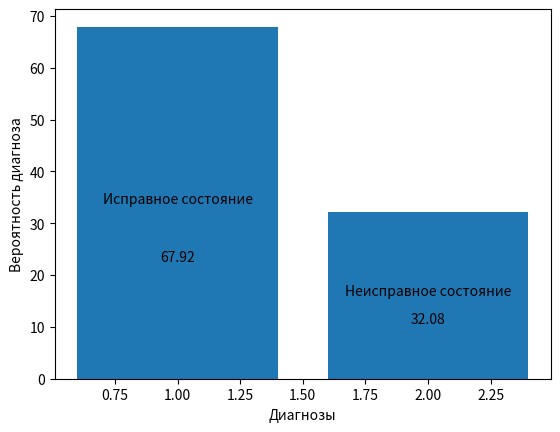

Write Python code to recreate this figure.
from math import *
import numpy as np
import matplotlib.pyplot as plt

PrKD=np.zeros((4,4,3)) 
PrD=np.zeros(4) 
PrK_D=np.zeros(4) 
PrD_K=np.zeros(4) 

N = 1000

PrK11_D1 = 0.7
PrK12_D1 = 0.2
PrK13_D1 = 0.1

PrK11_D2 = 0.05
PrK12_D2 = 0.15
PrK13_D2 = 0.8

# K2 - температура
# K21 - температура в диапазоне 50-70 С
# K22 - температура в диапазоне 70-90 С
# K23 - температура в диапазоне > 90 С

PrK21_D1 = 0.8
PrK22_D1 = 0.1
PrK23_D1 = 0.1

PrK21_D2 = 0.07
PrK22_D2 = 0.08
PrK23_D2 = 0.85

# K3 - загрязнение смазки
# K31 - в пределах нормы
# K32 – повышенное

PrK31_D1 = 0.9
PrK32_D1 = 0.1

PrK31_D2 = 0.3
PrK32_D2 = 0.7

PrKD[1,1,1]=PrK11_D1 
PrKD[1,2,1]=PrK12_D1 
PrKD[1,3,1]=PrK13_D1 
 
PrKD[1,1,2]=PrK11_D2 
PrKD[1,2,2]=PrK12_D2 
PrKD[1,3,2]=PrK13_D2 
 
PrKD[2,1,1]=PrK21_D1 
PrKD[2,2,1]=PrK22_D1 
PrKD[2,3,1]=PrK23_D1 
 
PrKD[2,1,2]=PrK21_D2 
PrKD[2,2,2]=PrK22_D2 
PrKD[2,3,2]=PrK23_D2 

PrKD[3,1,1]=PrK31_D1
PrKD[3,2,1]=PrK32_D1 
PrKD[3,1,2]=PrK31_D2 
PrKD[3,2,2]=PrK32_D2 
 
D=[0,900,100] 
K=[0,1,3,2] 
 
for i in range(1,np.size(D)): 
      PrD[i] = D[i] / N 
      PrK_D[i]=PrKD[1,K[1],i] 
      for j in range(2,np.size(K)): 
            PrK_D[i]=PrK_D[i]*PrKD[j,K[j],i] 
 
PrK=PrD[1]*PrK_D[1] 
for i in range(2,np.size(D)): 
      PrK=PrK+PrD[i]*PrK_D[i] 
 
for i in range(1,np.size(D)): 
      PrD_K[i]=PrD[i]*PrK_D[i]/PrK 
 
print('------------') 
print('Вероятность исправного состояния (диагноз D1) составляет:') 
print(round(PrD_K[1]*100,2),'%') 
 
X=[1,2] 
Y=[round(PrD_K[1]*100,2),round(PrD_K[2]*100,2)] 
 
plt.bar(X,Y) 
plt.text(X[0],Y[0]/2,'Исправное состояние',ha='center') 
plt.text(X[0],Y[0]/3,Y[0],ha='center') 
plt.text(X[1],Y[1]/2,'Неисправное состояние',ha='center') 
plt.text(X[1],Y[1]/3,Y[1],ha='center') 
plt.xlabel('Диагнозы') 
plt.ylabel('Вероятность диагноза') 
plt.show()